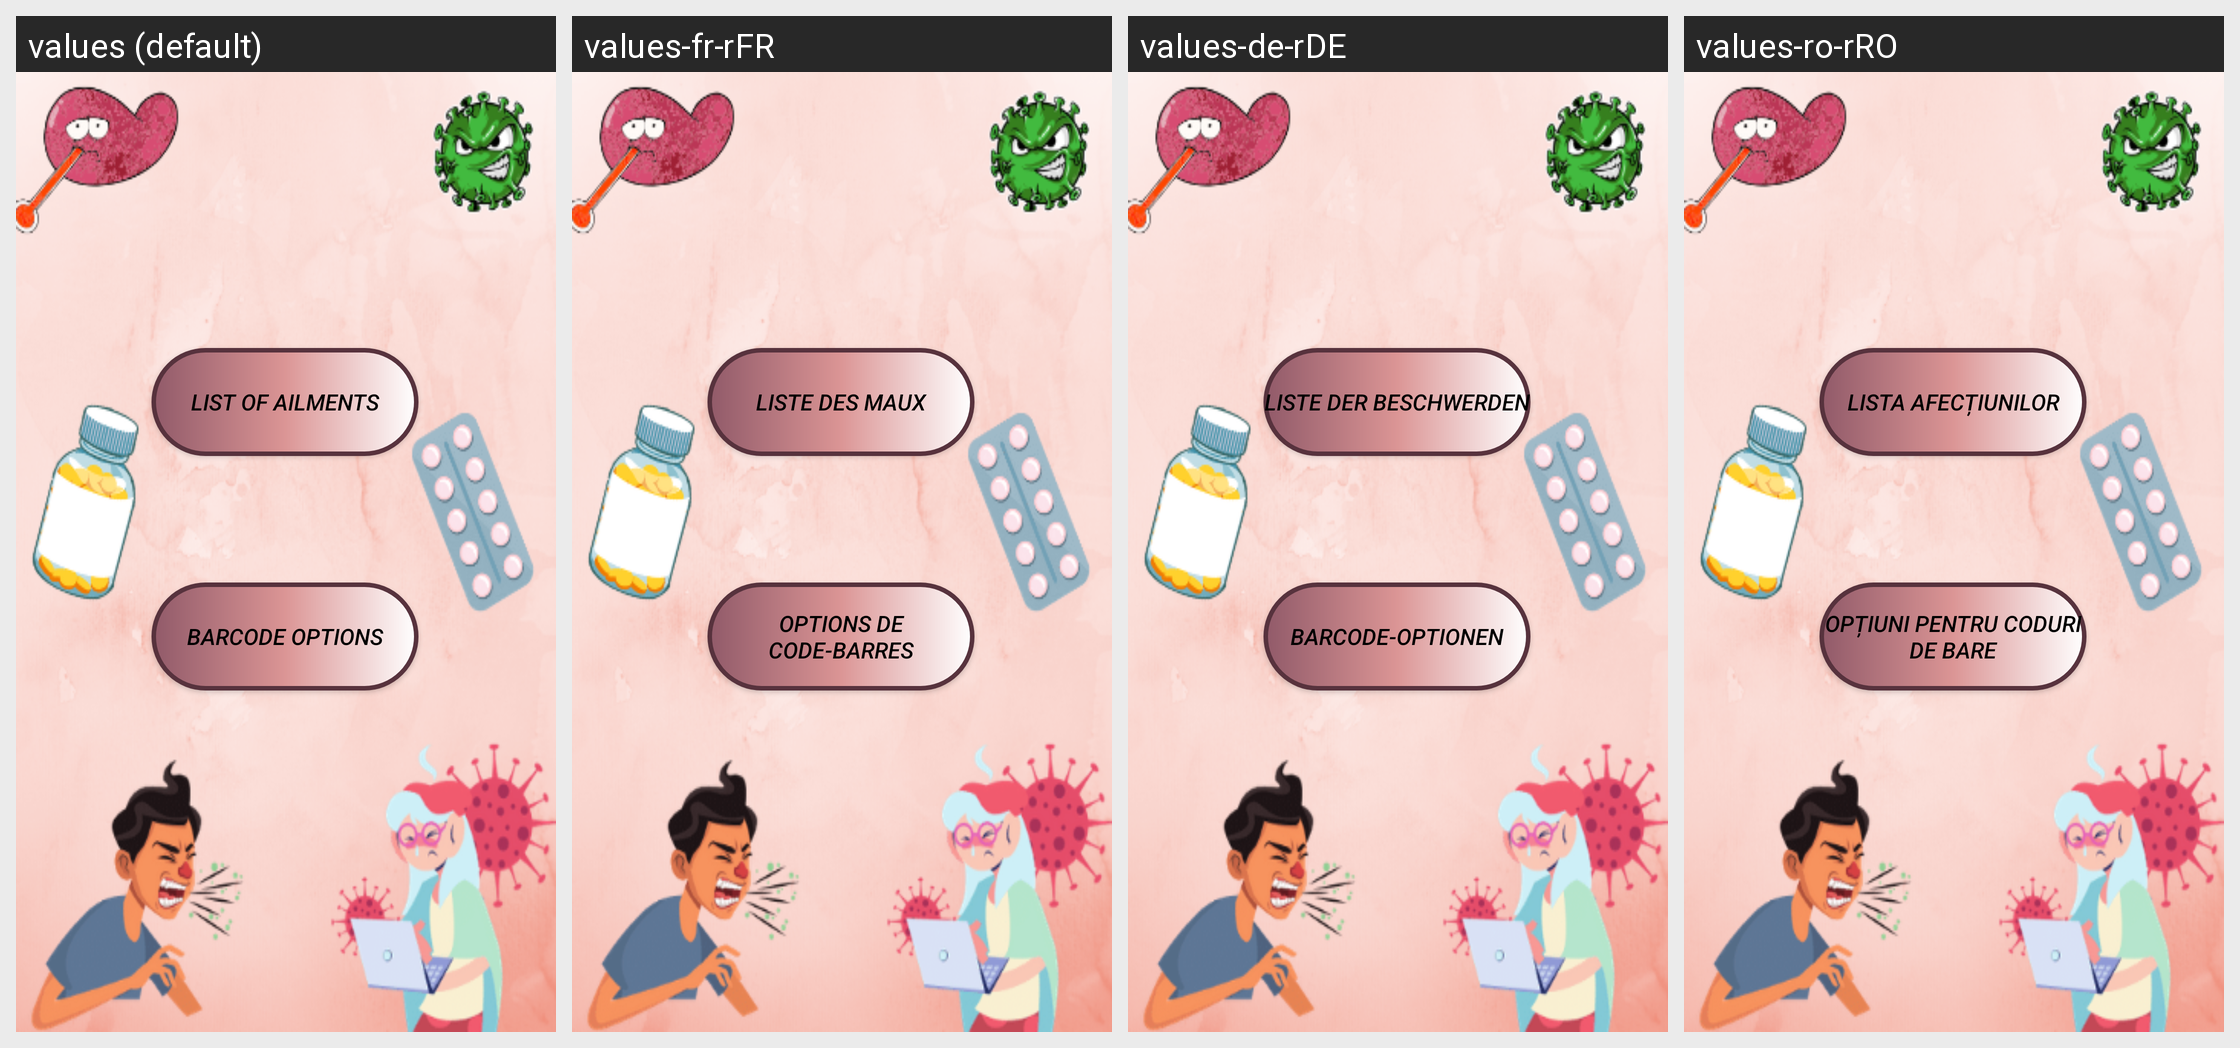

Strings drawn on this Android screen and how each of the app's shown locales translates them:
Android screen res/layout/activity_guest_interfata_principala.xml rendered under 4 locales, left to right: values (default), values-fr-rFR, values-de-rDE, values-ro-rRO. Device: Nexus 5 (rendered at 1080×1920; each locale shown at half size, 540×960, under a caption strip naming it); theme Theme.MedicalFriend.
Strings drawn on this screen, with the default value and each locale's value (text and hints the layout hard-codes, and strings that could not be matched under every locale, appear in the picture but are not listed):

butonGuestPrincipal
  values: List of ailments
  values-fr-rFR: Liste des maux
  values-de-rDE: Liste der Beschwerden
  values-ro-rRO: Lista afecțiunilor

GuestScanare
  values: Barcode options
  values-fr-rFR: Options de code-barres
  values-de-rDE: Barcode-Optionen
  values-ro-rRO: Opțiuni pentru coduri de bare
